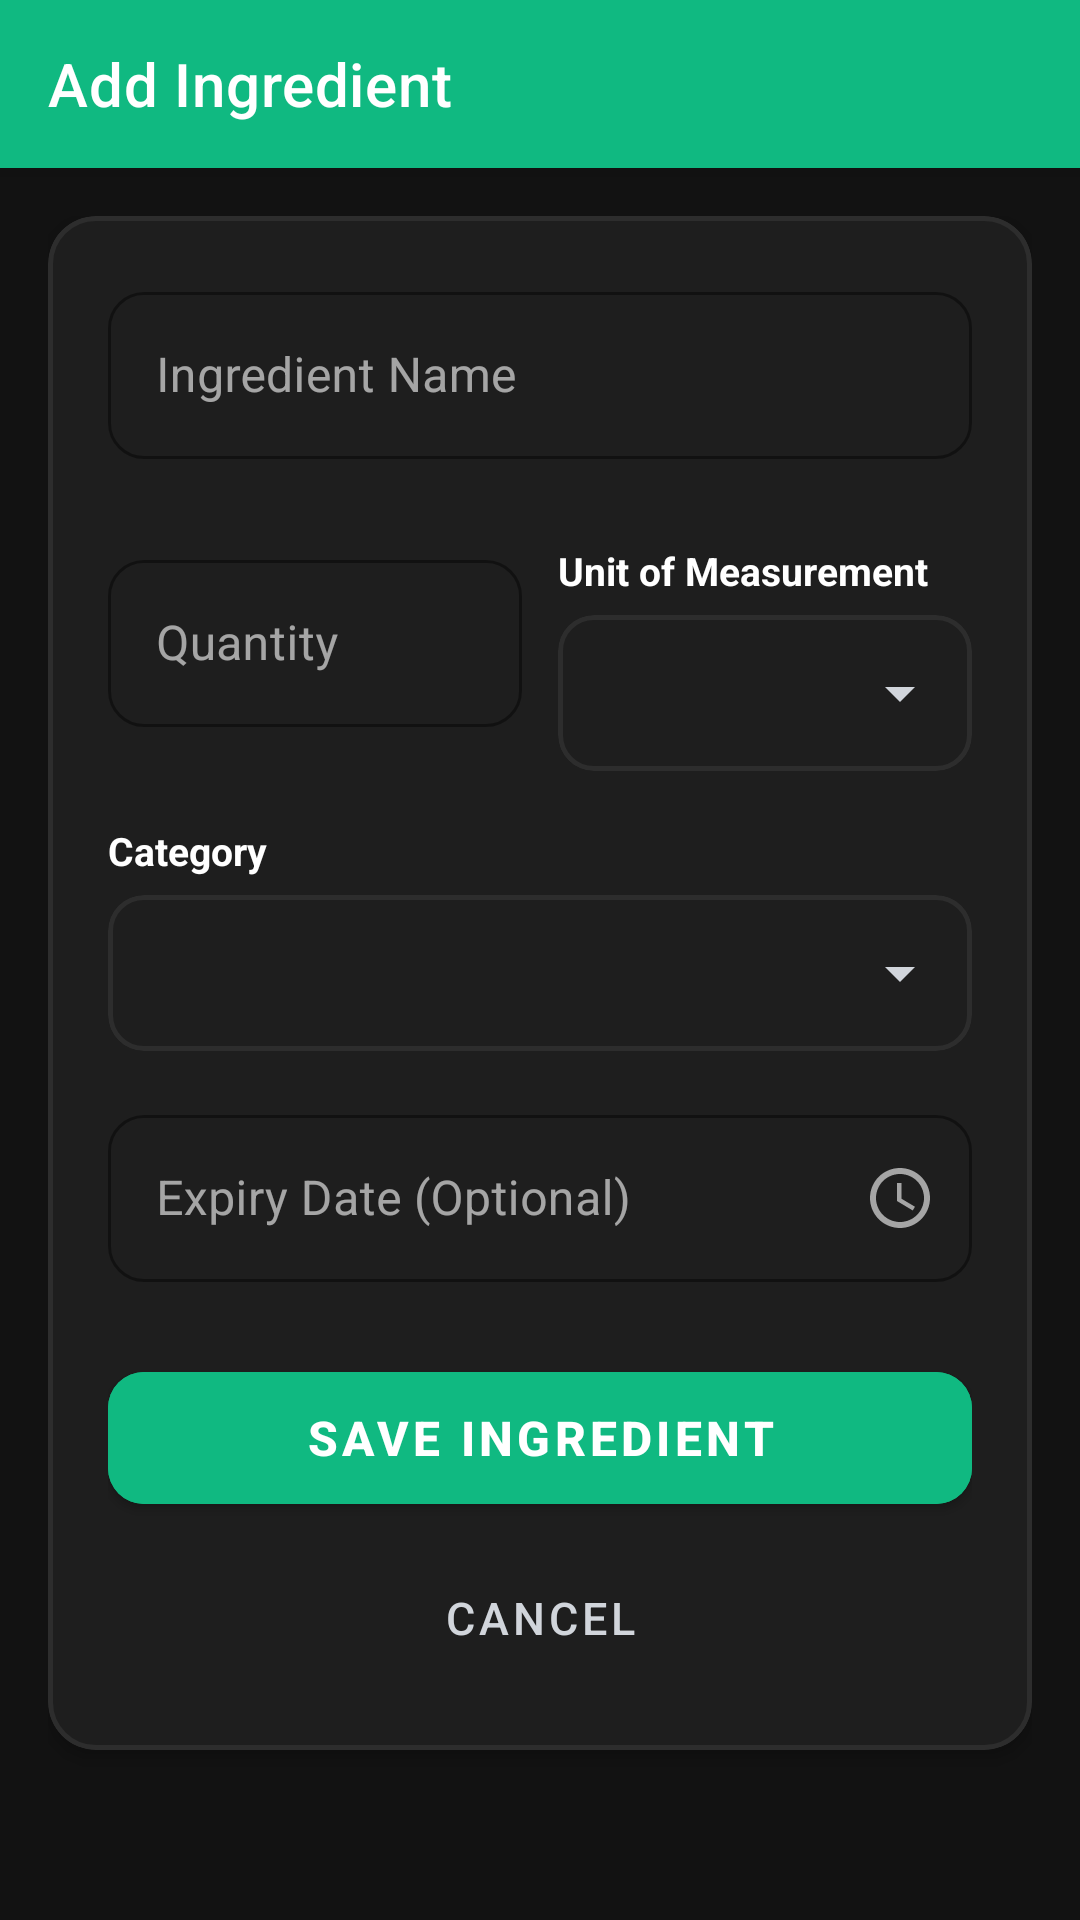

Produce the Android XML layout that renders to this screen, including the resource entries it uses.
<!-- AndroidManifest.xml: application theme Theme.SmartPantryManager.NoActionBar -->
<!-- res/layout/activity_add_edit_ingredient.xml -->
<?xml version="1.0" encoding="utf-8"?>
<LinearLayout xmlns:android="http://schemas.android.com/apk/res/android"
    xmlns:app="http://schemas.android.com/apk/res-auto"
    android:layout_width="match_parent"
    android:layout_height="match_parent"
    android:background="@color/background"
    android:fitsSystemWindows="true"
    android:orientation="vertical">

    <com.google.android.material.appbar.MaterialToolbar
        android:id="@+id/toolbar_add_edit"
        android:layout_width="match_parent"
        android:layout_height="?attr/actionBarSize"
        android:background="@color/primary"
        android:elevation="4dp"
        app:navigationIcon="@drawable/ic_add"
        app:title="@string/title_add_ingredient"
        app:titleTextColor="@color/white" />

    <ScrollView
        android:layout_width="match_parent"
        android:layout_height="0dp"
        android:layout_weight="1"
        android:padding="16dp">

        <com.google.android.material.card.MaterialCardView
            android:layout_width="match_parent"
            android:layout_height="wrap_content"
            app:cardBackgroundColor="@color/surface"
            app:cardCornerRadius="16dp"
            app:cardElevation="3dp"
            app:strokeColor="@color/divider"
            app:strokeWidth="1.5dp">

            <LinearLayout
                android:layout_width="match_parent"
                android:layout_height="wrap_content"
                android:orientation="vertical"
                android:padding="20dp">

                
                <com.google.android.material.textfield.TextInputLayout
                    android:id="@+id/til_name"
                    style="@style/Widget.MaterialComponents.TextInputLayout.OutlinedBox"
                    android:layout_width="match_parent"
                    android:layout_height="wrap_content"
                    android:hint="@string/label_ingredient_name"
                    app:boxCornerRadiusBottomEnd="12dp"
                    app:boxCornerRadiusBottomStart="12dp"
                    app:boxCornerRadiusTopEnd="12dp"
                    app:boxCornerRadiusTopStart="12dp"
                    app:boxStrokeColor="@color/primary"
                    app:errorEnabled="true"
                    app:hintTextColor="@color/primary">

                    <com.google.android.material.textfield.TextInputEditText
                        android:id="@+id/et_ingredient_name"
                        android:layout_width="match_parent"
                        android:layout_height="wrap_content"
                        android:inputType="textCapWords"
                        android:textColor="@color/text_primary"
                        android:textSize="16sp" />
                </com.google.android.material.textfield.TextInputLayout>

                
                <LinearLayout
                    android:layout_width="match_parent"
                    android:layout_height="wrap_content"
                    android:layout_marginTop="8dp"
                    android:baselineAligned="false"
                    android:orientation="horizontal">

                    <com.google.android.material.textfield.TextInputLayout
                        android:id="@+id/til_quantity"
                        style="@style/Widget.MaterialComponents.TextInputLayout.OutlinedBox"
                        android:layout_width="0dp"
                        android:layout_height="wrap_content"
                        android:layout_weight="1"
                        android:hint="@string/label_quantity"
                        app:boxCornerRadiusBottomEnd="12dp"
                        app:boxCornerRadiusBottomStart="12dp"
                        app:boxCornerRadiusTopEnd="12dp"
                        app:boxCornerRadiusTopStart="12dp"
                        app:boxStrokeColor="@color/primary"
                        app:errorEnabled="true"
                        app:hintTextColor="@color/primary">

                        <com.google.android.material.textfield.TextInputEditText
                            android:id="@+id/et_quantity"
                            android:layout_width="match_parent"
                            android:layout_height="wrap_content"
                            android:inputType="numberDecimal"
                            android:textColor="@color/text_primary"
                            android:textSize="16sp" />
                    </com.google.android.material.textfield.TextInputLayout>

                    <LinearLayout
                        android:layout_width="0dp"
                        android:layout_height="wrap_content"
                        android:layout_marginStart="12dp"
                        android:layout_weight="1"
                        android:orientation="vertical">

                        <TextView
                            android:layout_width="wrap_content"
                            android:layout_height="wrap_content"
                            android:text="@string/label_unit"
                            android:textColor="@color/text_primary"
                            android:textSize="13sp"
                            android:textStyle="bold" />

                        <com.google.android.material.card.MaterialCardView
                            android:layout_width="match_parent"
                            android:layout_height="52dp"
                            android:layout_marginTop="6dp"
                            app:cardBackgroundColor="@color/surface"
                            app:cardCornerRadius="12dp"
                            app:cardElevation="0dp"
                            app:strokeColor="@color/divider"
                            app:strokeWidth="1.5dp">

                            <Spinner
                                android:id="@+id/spinner_unit"
                                android:layout_width="match_parent"
                                android:layout_height="match_parent"
                                android:spinnerMode="dropdown" />
                        </com.google.android.material.card.MaterialCardView>
                    </LinearLayout>
                </LinearLayout>

                
                <TextView
                    android:layout_width="wrap_content"
                    android:layout_height="wrap_content"
                    android:layout_marginTop="12dp"
                    android:text="@string/label_category"
                    android:textColor="@color/text_primary"
                    android:textSize="13sp"
                    android:textStyle="bold" />

                <com.google.android.material.card.MaterialCardView
                    android:layout_width="match_parent"
                    android:layout_height="52dp"
                    android:layout_marginTop="6dp"
                    app:cardBackgroundColor="@color/surface"
                    app:cardCornerRadius="12dp"
                    app:cardElevation="0dp"
                    app:strokeColor="@color/divider"
                    app:strokeWidth="1.5dp">

                    <Spinner
                        android:id="@+id/spinner_category"
                        android:layout_width="match_parent"
                        android:layout_height="match_parent"
                        android:spinnerMode="dropdown" />
                </com.google.android.material.card.MaterialCardView>

                
                <com.google.android.material.textfield.TextInputLayout
                    android:id="@+id/til_expiry"
                    style="@style/Widget.MaterialComponents.TextInputLayout.OutlinedBox"
                    android:layout_width="match_parent"
                    android:layout_height="wrap_content"
                    android:layout_marginTop="16dp"
                    android:hint="@string/label_expiry_date"
                    app:boxCornerRadiusBottomEnd="12dp"
                    app:boxCornerRadiusBottomStart="12dp"
                    app:boxCornerRadiusTopEnd="12dp"
                    app:boxCornerRadiusTopStart="12dp"
                    app:boxStrokeColor="@color/primary"
                    app:endIconDrawable="@drawable/ic_clock"
                    app:endIconMode="custom"
                    app:hintTextColor="@color/primary">

                    <com.google.android.material.textfield.TextInputEditText
                        android:id="@+id/et_expiry_date"
                        android:layout_width="match_parent"
                        android:layout_height="wrap_content"
                        android:focusable="false"
                        android:inputType="none"
                        android:textColor="@color/text_primary"
                        android:textSize="16sp" />
                </com.google.android.material.textfield.TextInputLayout>

                
                <com.google.android.material.button.MaterialButton
                    android:id="@+id/btn_save_ingredient"
                    android:layout_width="match_parent"
                    android:layout_height="56dp"
                    android:layout_marginTop="24dp"
                    android:backgroundTint="@color/primary"
                    android:text="@string/btn_save"
                    android:textColor="@color/white"
                    android:textSize="16sp"
                    android:textStyle="bold"
                    app:cornerRadius="12dp" />

                
                <com.google.android.material.button.MaterialButton
                    android:id="@+id/btn_delete_ingredient"
                    style="@style/Widget.MaterialComponents.Button.OutlinedButton"
                    android:layout_width="match_parent"
                    android:layout_height="56dp"
                    android:layout_marginTop="12dp"
                    android:text="@string/btn_delete"
                    android:textColor="@color/status_expired"
                    android:textSize="16sp"
                    android:textStyle="bold"
                    android:visibility="gone"
                    app:cornerRadius="12dp"
                    app:strokeColor="@color/status_expired" />

                
                <com.google.android.material.button.MaterialButton
                    android:id="@+id/btn_cancel"
                    style="@style/Widget.MaterialComponents.Button.TextButton"
                    android:layout_width="match_parent"
                    android:layout_height="wrap_content"
                    android:layout_marginTop="8dp"
                    android:text="@string/btn_cancel"
                    android:textColor="@color/text_secondary"
                    android:textSize="15sp" />
            </LinearLayout>
        </com.google.android.material.card.MaterialCardView>
    </ScrollView>
</LinearLayout>
<!-- resources referenced by this layout -->
<resources>
  <color name="background">#121212</color>
  <color name="divider">#2D2D2D</color>
  <color name="primary">#10B981</color>
  <color name="status_expired">#EF4444</color>
  <color name="surface">#1E1E1E</color>
  <color name="text_primary">#FFFFFF</color>
  <color name="text_secondary">#D1D5DB</color>
  <color name="white">#FFFFFF</color>
  <!-- drawable ic_clock (drawable) -->
  <vector xmlns:android="http://schemas.android.com/apk/res/android"
      android:width="24dp"
      android:height="24dp"
      android:viewportWidth="24"
      android:viewportHeight="24">
    <path
        android:fillColor="#FF000000"
        android:pathData="M11.99,2C6.47,2 2,6.48 2,12s4.47,10 9.99,10C17.52,22 22,17.52 22,12S17.52,2 11.99,2zM12,20c-4.42,0 -8,-3.58 -8,-8s3.58,-8 8,-8 8,3.58 8,8 -3.58,8 -8,8zm0.5,-13H11v6l5.25,3.15 0.75,-1.23 -4.5,-2.67z"/>
  </vector>
  <string name="btn_cancel">Cancel</string>
  <string name="btn_delete">Delete</string>
  <string name="btn_save">Save Ingredient</string>
  <string name="label_category">Category</string>
  <string name="label_expiry_date">Expiry Date (Optional)</string>
  <string name="label_ingredient_name">Ingredient Name</string>
  <string name="label_quantity">Quantity</string>
  <string name="label_unit">Unit of Measurement</string>
  <string name="title_add_ingredient">Add Ingredient</string>
  <style name="Theme.SmartPantryManager.NoActionBar" parent="Theme.MaterialComponents.DayNight.NoActionBar">
          <item name="colorPrimary">@color/primary</item>
          <item name="colorPrimaryVariant">@color/primary_dark</item>
          <item name="colorOnPrimary">@color/on_primary</item>
          <item name="colorSecondary">@color/secondary</item>
          <item name="colorSurface">@color/surface</item>
          <item name="colorOnSurface">@color/text_primary</item>
          <item name="android:textColor">@color/text_primary</item>
          <item name="android:textColorPrimary">@color/text_primary</item>
          <item name="android:textColorSecondary">@color/text_secondary</item>
          <item name="cardBackgroundColor">@color/card_background</item>
          <item name="android:colorBackground">@color/background</item>
          <item name="android:statusBarColor">#000000</item>
          <item name="android:navigationBarColor">@color/surface</item>
          <item name="android:forceDarkAllowed" tools:targetApi="q">false</item>
      </style>
  <color name="primary_dark">#059669</color>
  <color name="on_primary">#000000</color>
  <color name="secondary">#14B8A6</color>
  <color name="card_background">#1E1E1E</color>
</resources>
